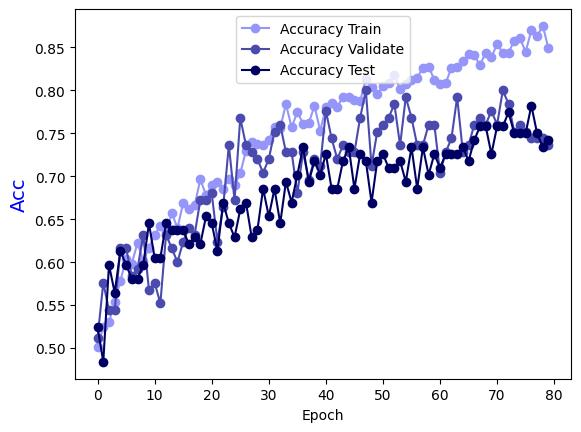

Data behind this chart, as committed beside it:
Epoch, Accuracy Train, Accuracy Validate, Accuracy Test
0.0, 0.5015, 0.512, 0.5242
1.0, 0.5247, 0.576, 0.4839
2.0, 0.5298, 0.544, 0.5968
3.0, 0.554, 0.544, 0.5645
4.0, 0.5782, 0.616, 0.6129
5.0, 0.6034, 0.616, 0.5968
6.0, 0.5984, 0.584, 0.5806
7.0, 0.6226, 0.592, 0.5806
8.0, 0.6014, 0.632, 0.5968
9.0, 0.6165, 0.568, 0.6452
10.0, 0.6317, 0.576, 0.6048
11.0, 0.6418, 0.552, 0.6048
12.0, 0.6347, 0.632, 0.6452
13.0, 0.6569, 0.616, 0.6371
14.0, 0.6398, 0.6, 0.6371
15.0, 0.669, 0.624, 0.6371
16.0, 0.662, 0.64, 0.621
17.0, 0.666, 0.632, 0.629
18.0, 0.6963, 0.672, 0.621
19.0, 0.6781, 0.672, 0.6532
20.0, 0.6892, 0.68, 0.6452
21.0, 0.6932, 0.624, 0.6129
22.0, 0.6852, 0.664, 0.6694
23.0, 0.6973, 0.736, 0.6452
24.0, 0.6892, 0.672, 0.629
25.0, 0.7033, 0.768, 0.6613
26.0, 0.7296, 0.736, 0.6694
27.0, 0.7397, 0.728, 0.629
28.0, 0.7376, 0.72, 0.6371
29.0, 0.7366, 0.704, 0.6855
30.0, 0.7417, 0.72, 0.6532
31.0, 0.7578, 0.752, 0.6855
32.0, 0.7558, 0.76, 0.6452
33.0, 0.7841, 0.728, 0.6935
34.0, 0.7568, 0.728, 0.6694
35.0, 0.775, 0.68, 0.7016
36.0, 0.7608, 0.728, 0.7339
37.0, 0.7619, 0.696, 0.6935
38.0, 0.782, 0.72, 0.7177
39.0, 0.7528, 0.712, 0.7016
40.0, 0.78, 0.776, 0.7258
41.0, 0.7851, 0.744, 0.6855
42.0, 0.781, 0.72, 0.6855
43.0, 0.7921, 0.736, 0.7177
44.0, 0.7921, 0.728, 0.7339
45.0, 0.7891, 0.728, 0.6855
46.0, 0.7871, 0.768, 0.7258
47.0, 0.8133, 0.8, 0.7177
48.0, 0.8032, 0.712, 0.6694
49.0, 0.7952, 0.752, 0.7177
50.0, 0.8052, 0.76, 0.7258
51.0, 0.8083, 0.768, 0.7097
52.0, 0.8174, 0.784, 0.7097
53.0, 0.8012, 0.736, 0.7177
54.0, 0.8073, 0.792, 0.6935
55.0, 0.8123, 0.768, 0.7339
56.0, 0.8143, 0.736, 0.6855
57.0, 0.8264, 0.736, 0.7339
58.0, 0.8274, 0.76, 0.7016
59.0, 0.8123, 0.76, 0.7258
... 20 more rows
